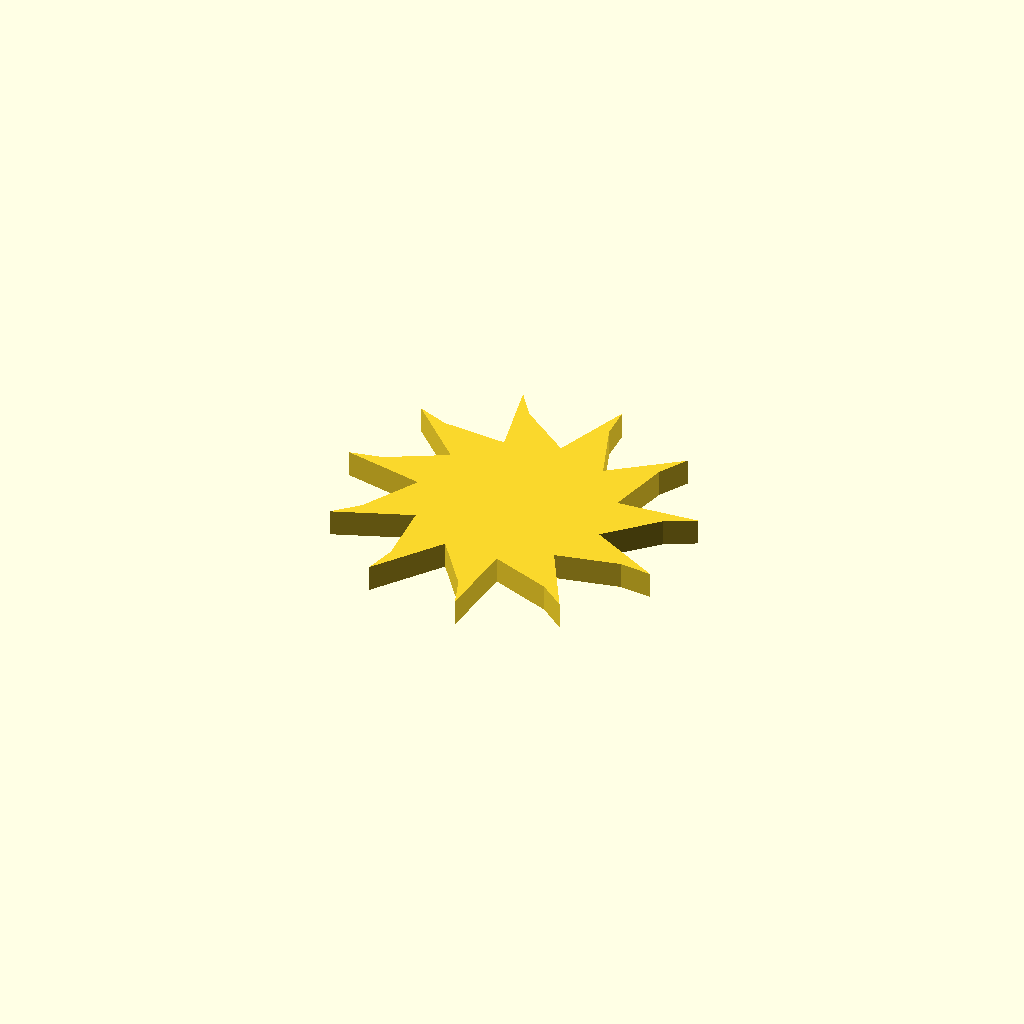
Cell 1 — every parameter at its default value.
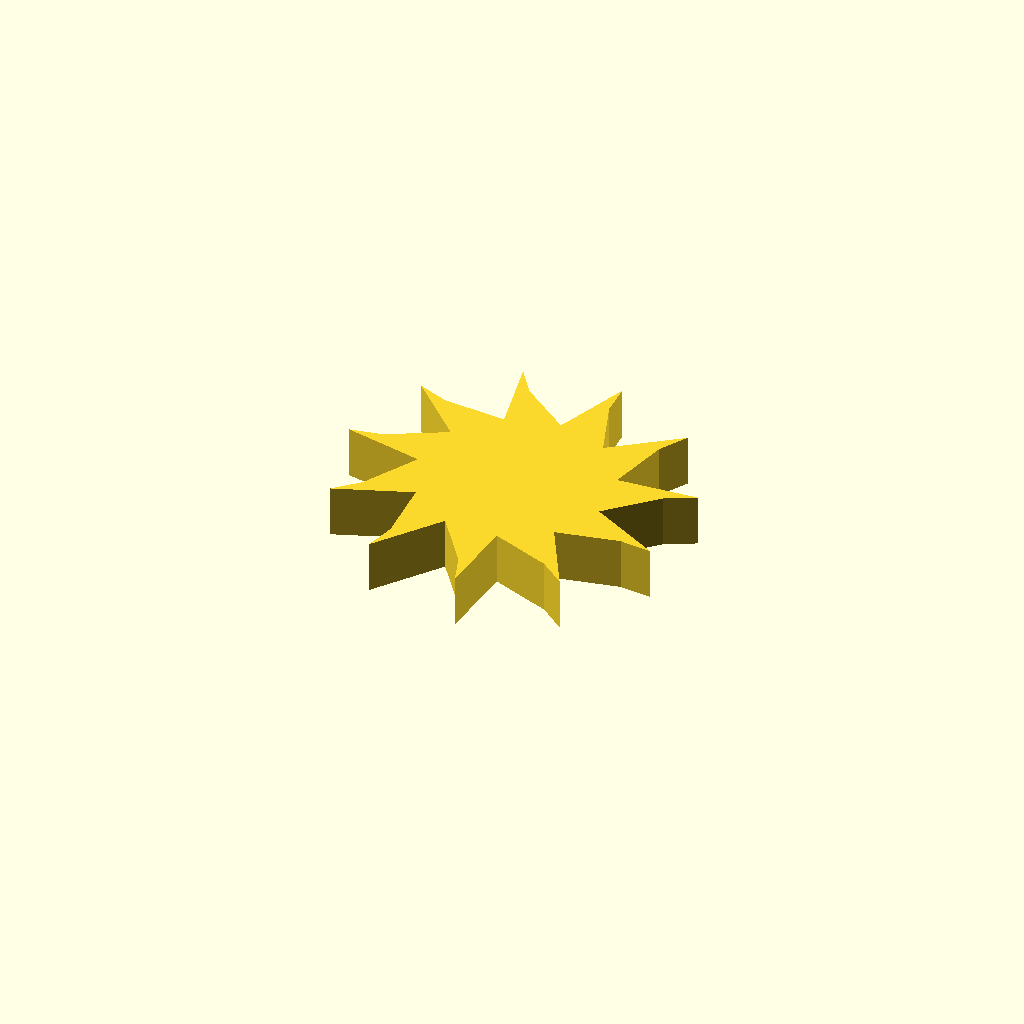
Cell 2 — profile_height set to 12, the other parameters unchanged.
One fixed orthographic camera (rotation 55°, 0°, 25°; colour scheme Cornfield) for every cell.
The OpenSCAD source (optional_data/data/sketch1/fanrotors/part_0088.scad):
$fn = 32;

// ----------------------------------------------------------------------
// Fan rotor section: 11 blades, 22 mm hub radius, 18 mm blades
// ----------------------------------------------------------------------

// --- parameters (mm) ---
profile_height = 6;       // extrusion height
profile_points = 33;      // points of the closed outline

profile = [[61.652, 36.019], [72.121, 46.285], [78.732, 49.663], [60.239, 48.335], [63.496, 62.63], [67.231, 69.047], [52.392, 57.931], [47.404, 71.718], [47.077, 79.135], [40.603, 61.762], [28.952, 70.663], [24.667, 76.726], [28.614, 58.61], [14, 59.8], [7.118, 62.584], [20.232, 49.478], [7.295, 42.578], [0, 41.199], [18.118, 37.263], [10.965, 24.464], [5.574, 19.36], [22.943, 25.845], [23.846, 11.21], [22.07, 4.002], [33.176, 18.848], [41.847, 7.024], [44.25, 0], [45.567, 18.494], [59.254, 13.235], [65.073, 8.625], [56.183, 24.895], [70.54, 27.871], [77.928, 27.139]];  // single closed polygon, 33 points, counter clockwise

// --- the one profile operation ---
linear_extrude(height = profile_height) polygon(points = profile);
Customizer parameters (derived from the source; name, type, default, range or options):
profile_height: number, default 6
profile_points: number, default 33
